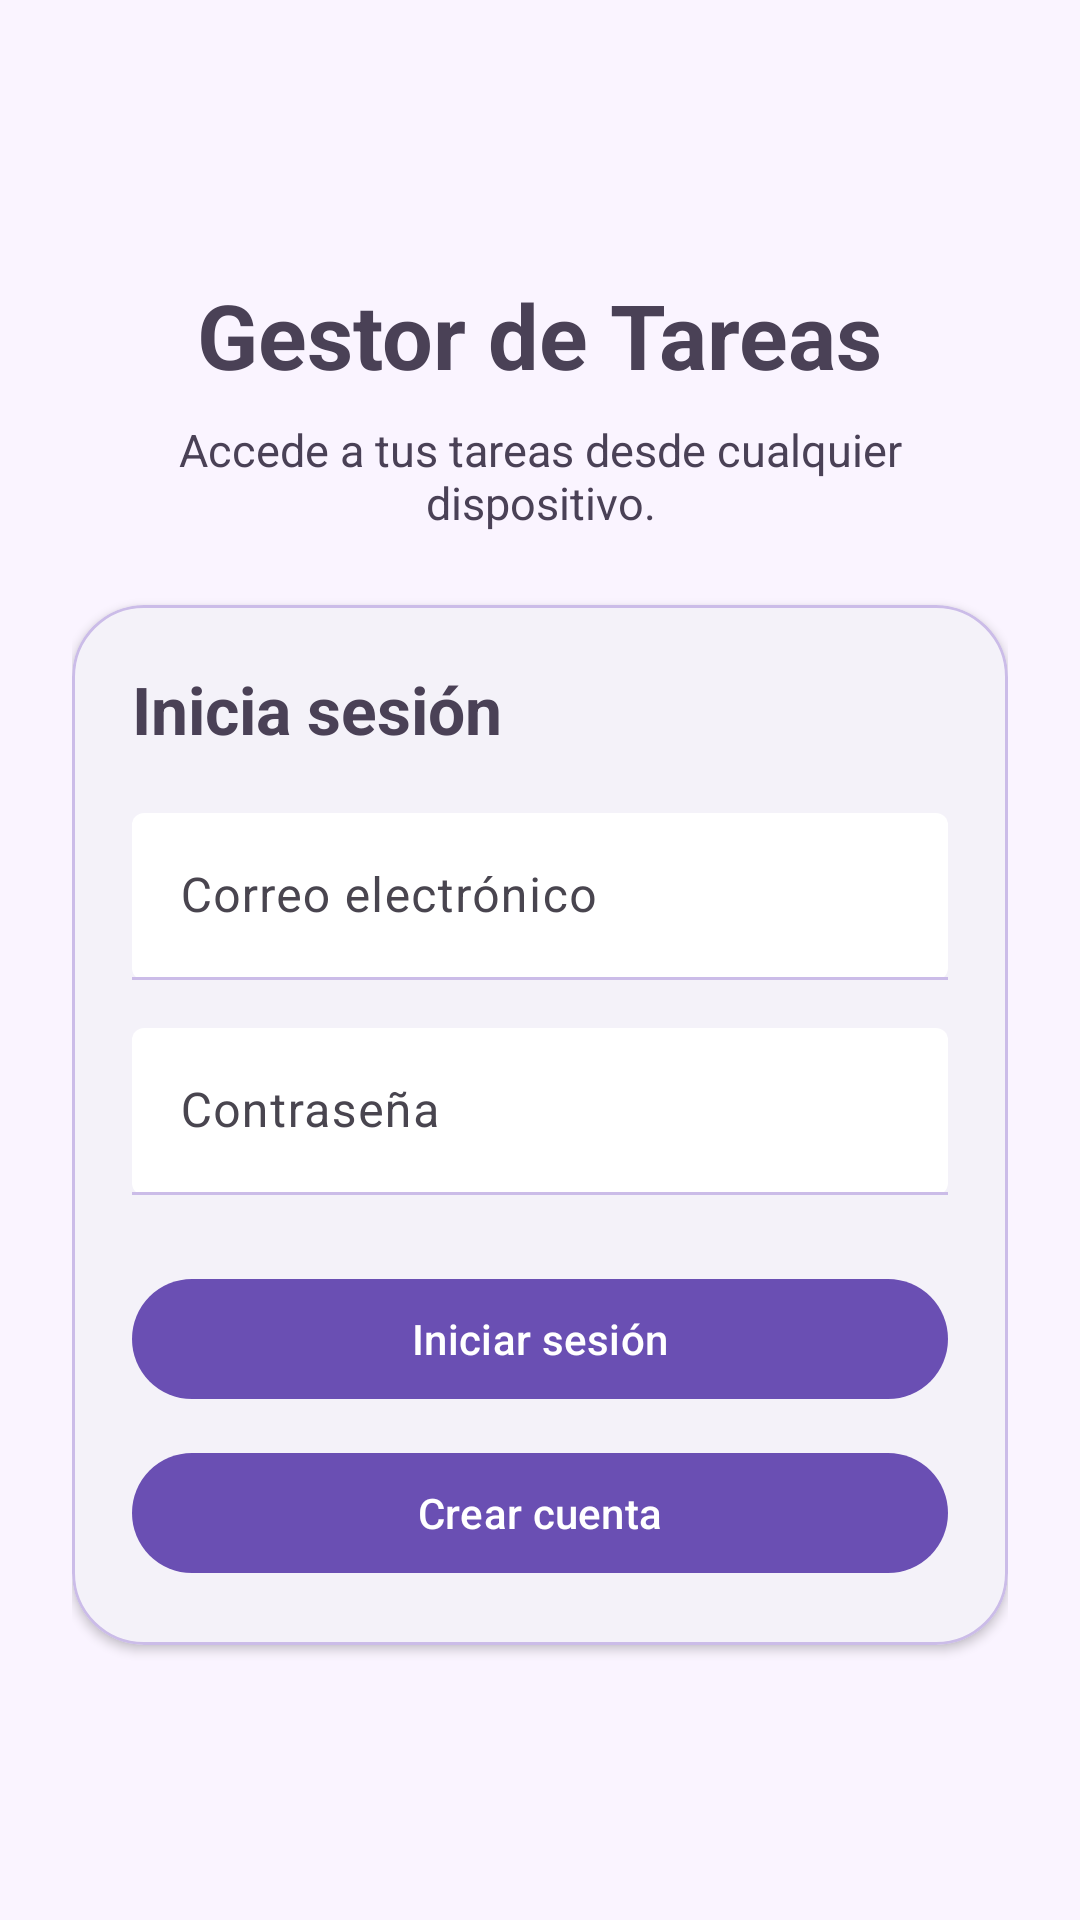

Android layout source for this screen:
<!-- AndroidManifest.xml: application theme Theme.TaskManager -->
<!-- res/layout/activity_auth.xml -->
<?xml version="1.0" encoding="utf-8"?>
<ScrollView xmlns:android="http://schemas.android.com/apk/res/android"
    xmlns:app="http://schemas.android.com/apk/res-auto"
    android:layout_width="match_parent"
    android:layout_height="match_parent"
    android:fillViewport="true"
    android:background="@color/task_background">

    <LinearLayout
        android:layout_width="match_parent"
        android:layout_height="wrap_content"
        android:orientation="vertical"
        android:gravity="center"
        android:padding="24dp">

        <TextView
            android:layout_width="wrap_content"
            android:layout_height="wrap_content"
            android:text="@string/main_title"
            android:textColor="@color/task_on_surface"
            android:textSize="30sp"
            android:textStyle="bold" />

        <TextView
            android:layout_width="wrap_content"
            android:layout_height="wrap_content"
            android:layout_marginTop="8dp"
            android:gravity="center"
            android:text="@string/auth_subtitle"
            android:textColor="@color/task_on_surface"
            android:textSize="15sp" />

        <com.google.android.material.card.MaterialCardView
            android:layout_width="match_parent"
            android:layout_height="wrap_content"
            android:layout_marginTop="24dp"
            app:cardBackgroundColor="@color/task_surface"
            app:cardCornerRadius="24dp"
            app:cardElevation="2dp"
            app:strokeColor="@color/task_outline"
            app:strokeWidth="1dp">

            <LinearLayout
                android:layout_width="match_parent"
                android:layout_height="wrap_content"
                android:orientation="vertical"
                android:padding="20dp">

                <TextView
                    android:layout_width="match_parent"
                    android:layout_height="wrap_content"
                    android:text="@string/auth_title"
                    android:textColor="@color/task_on_surface"
                    android:textSize="22sp"
                    android:textStyle="bold" />

                <com.google.android.material.textfield.TextInputLayout
                    android:id="@+id/tilEmail"
                    android:layout_width="match_parent"
                    android:layout_height="wrap_content"
                    android:layout_marginTop="20dp"
                    app:boxBackgroundMode="filled"
                    app:hintEnabled="true">

                    <com.google.android.material.textfield.TextInputEditText
                        android:id="@+id/etEmail"
                        android:layout_width="match_parent"
                        android:layout_height="wrap_content"
                        android:hint="@string/auth_email_hint"
                        android:inputType="textEmailAddress"
                        android:importantForAutofill="yes" />
                </com.google.android.material.textfield.TextInputLayout>

                <com.google.android.material.textfield.TextInputLayout
                    android:id="@+id/tilPassword"
                    android:layout_width="match_parent"
                    android:layout_height="wrap_content"
                    android:layout_marginTop="16dp"
                    app:boxBackgroundMode="filled"
                    app:hintEnabled="true">

                    <com.google.android.material.textfield.TextInputEditText
                        android:id="@+id/etPassword"
                        android:layout_width="match_parent"
                        android:layout_height="wrap_content"
                        android:hint="@string/auth_password_hint"
                        android:inputType="textPassword"
                        android:importantForAutofill="yes" />
                </com.google.android.material.textfield.TextInputLayout>

                <com.google.android.material.button.MaterialButton
                    android:id="@+id/btnSignIn"
                    android:layout_width="match_parent"
                    android:layout_height="wrap_content"
                    android:layout_marginTop="24dp"
                    android:text="@string/auth_sign_in" />

                <com.google.android.material.button.MaterialButton
                    android:id="@+id/btnGoToRegister"
                    android:layout_width="match_parent"
                    android:layout_height="wrap_content"
                    android:layout_marginTop="10dp"
                    android:text="@string/auth_create_account" />
            </LinearLayout>
        </com.google.android.material.card.MaterialCardView>
    </LinearLayout>
</ScrollView>
<!-- resources referenced by this layout -->
<resources>
  <color name="task_background">#FAF4FF</color>
  <color name="task_on_surface">#4A4156</color>
  <color name="task_outline">#CBBCE8</color>
  <color name="task_surface">#FFFFFF</color>
  <string name="auth_create_account">Crear cuenta</string>
  <string name="auth_email_hint">Correo electrónico</string>
  <string name="auth_password_hint">Contraseña</string>
  <string name="auth_sign_in">Iniciar sesión</string>
  <string name="auth_subtitle">Accede a tus tareas desde cualquier dispositivo.</string>
  <string name="auth_title">Inicia sesión</string>
  <string name="main_title">Gestor de Tareas</string>
  <style name="Theme.TaskManager" parent="Base.Theme.TaskManager" />
  <style name="Base.Theme.TaskManager" parent="Theme.Material3.Light.NoActionBar">
          <item name="colorPrimary">@color/task_primary</item>
          <item name="colorOnPrimary">@color/task_on_primary</item>
          <item name="colorPrimaryContainer">@color/task_primary_container</item>
          <item name="colorSecondary">@color/task_secondary</item>
          <item name="colorOnSecondary">@color/task_on_secondary</item>
          <item name="colorSecondaryContainer">@color/task_secondary_container</item>
          <item name="colorSurface">@color/task_surface</item>
          <item name="colorSurfaceVariant">@color/task_surface_variant</item>
          <item name="colorOnSurface">@color/task_on_surface</item>
          <item name="colorOutline">@color/task_outline</item>
          <item name="android:colorBackground">@color/task_background</item>
      </style>
  <color name="task_primary">#6A4FB3</color>
  <color name="task_on_primary">#FFFFFF</color>
  <color name="task_primary_container">#E7DEF9</color>
  <color name="task_secondary">#7A5BC4</color>
  <color name="task_on_secondary">#FFFFFF</color>
  <color name="task_secondary_container">#EFE7FB</color>
  <color name="task_surface_variant">#E7DDF5</color>
</resources>
